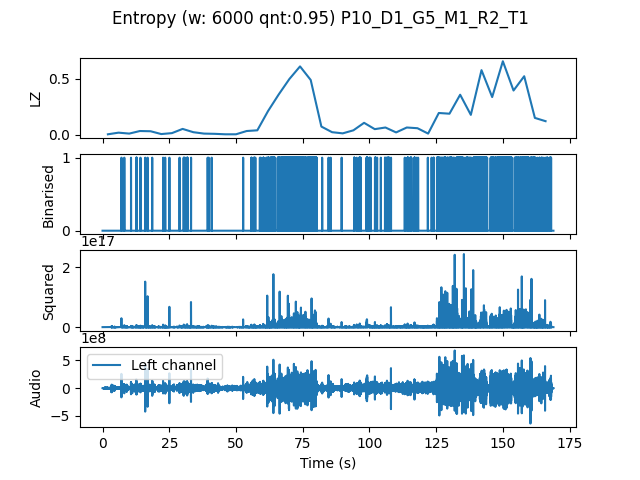

Data behind this chart, as committed beside it:
, t0, LZ, CTW
mean, 253440, 0.1588, 0.2442
0.0, 0.0, 0.004184, 0.0004299
4.0, 4.0, 0.01883, 0.01075
8.0, 8.0, 0.01046, 0.004336
12.0, 12.0, 0.03347, 0.09585
16.0, 16.0, 0.03138, 0.02266
20.0, 20.0, 0.006275, 0.004336
24.0, 24.0, 0.01464, 0.009546
28.0, 28.0, 0.05229, 0.07413
32.0, 32.0, 0.02301, 0.01705
36.0, 36.0, 0.01046, 0.006284
40.0, 40.0, 0.008367, 0.002385
44.0, 44.0, 0.004184, 0.0004299
48.0, 48.0, 0.004184, 0.0004299
52.0, 52.0, 0.03347, 0.04218
56.0, 56.0, 0.03974, 0.05969
60.0, 60.0, 0.2113, 0.2598
64.0, 64.0, 0.3598, 0.5936
68.0, 68.0, 0.4978, 0.7944
72.0, 72.0, 0.6108, 0.8082
76.0, 76.0, 0.4895, 0.7722
80.0, 80.0, 0.07321, 0.1048
84.0, 84.0, 0.02301, 0.01787
88.0, 88.0, 0.01255, 0.00575
92.0, 92.0, 0.03974, 0.06295
96.0, 96.0, 0.1067, 0.1575
100.0, 100.0, 0.0502, 0.06139
104.0, 104.0, 0.06485, 0.09709
108.0, 108.0, 0.02092, 0.01488
112.0, 112.0, 0.06485, 0.1008
116.0, 116.0, 0.05857, 0.07482
120.0, 120.0, 0.01046, 0.006284
124.0, 124.0, 0.1945, 0.3234
128.0, 128.0, 0.1883, 0.2045
132.0, 132.0, 0.3577, 0.6797
136.0, 136.0, 0.1778, 0.1985
140.0, 140.0, 0.5773, 0.7341
144.0, 144.0, 0.3368, 0.4308
148.0, 148.0, 0.6568, 0.8731
152.0, 152.0, 0.3953, 0.5188
156.0, 156.0, 0.5229, 1.471
160.0, 160.0, 0.1506, 0.1739
164.0, 164.0, 0.1213, 0.3671
